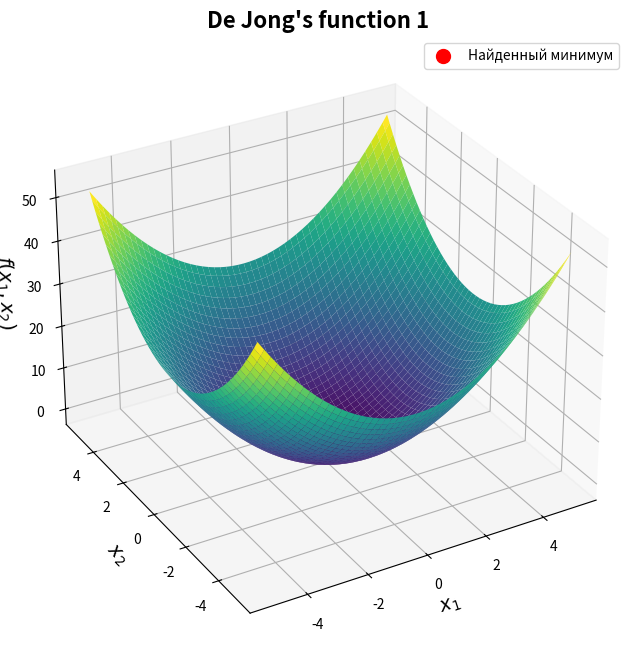

Reproduce this figure in Python.
import numpy as np
import matplotlib.pyplot as plt
import time

# Функция De Jong's (f1)
def fDeJong(x):
    return np.sum(x**2)

# Параметры эволюционной стратегии
population_size = 600          # Размер популяции
max_generations = 1000          # Максимальное количество поколений
mutation_probability = 0.5     # Вероятность мутации
mutation_sigma = 0.1           # Стандартное отклонение для мутации
no_improvement_limit = 100     # Лимит поколений без улучшений для остановки

# Диапазоны для оптимизации
x_min, x_max = -5.12, 5.12
dimensions = 2  # Размерность задачи

# Инициализация начальной популяции
initial_population = np.random.uniform(x_min, x_max, (population_size, dimensions))

# Начало замера времени
start_time = time.time()

best_fitness_history = []
best_solution = initial_population[0]
best_fitness = fDeJong(best_solution)

# Основной цикл эволюционной стратегии
no_improvement_count = 0

for generation in range(max_generations):
    # Оценка популяции
    fitness_values = np.array([fDeJong(ind) for ind in initial_population])

    # Поиск лучшего решения
    current_best_fitness = np.min(fitness_values)
    best_idx = np.argmin(fitness_values)

    if current_best_fitness < best_fitness:
        best_fitness = current_best_fitness
        best_solution = initial_population[best_idx]
        no_improvement_count = 0  # Сброс при улучшении
    else:
        no_improvement_count += 1  # Увеличиваем счетчик без улучшения

    best_fitness_history.append(best_fitness)

    # Проверка условия остановки
    if no_improvement_count >= no_improvement_limit:
        print(f"Остановка на поколении {generation} из-за отсутствия улучшений за {no_improvement_limit} поколений.")
        break

    # Создание новой популяции
    new_population = []
    for _ in range(population_size):
        # Выбор родителя случайным образом
        parent = initial_population[np.random.choice(population_size)]

        # Мутация с вероятностью
        if np.random.rand() < mutation_probability:
            child = parent + np.random.normal(0, mutation_sigma, dimensions)
            child = np.clip(child, x_min, x_max)
        else:
            child = parent
        new_population.append(child)

    # print(np.array(new_population))
    # print()

    initial_population = np.array(new_population)

# Окончание замера времени
end_time = time.time()
execution_time = end_time - start_time

# Построение 3D-графика функции
x1 = np.linspace(x_min, x_max, 200)
x2 = np.linspace(x_min, x_max, 200)
x1, x2 = np.meshgrid(x1, x2)

# Вычисление значений функции для каждого элемента сетки
z = x1**2 + x2**2

fig = plt.figure(figsize=(12, 8))
ax = fig.add_subplot(111, projection='3d')
surf = ax.plot_surface(x1, x2, z, cmap='viridis', edgecolor='none')
ax.set_title("De Jong's function 1", fontsize=16, fontweight='bold')
ax.set_xlabel('$x_1$', fontsize=14)
ax.set_ylabel('$x_2$', fontsize=14)
ax.set_zlabel('$f(x_1, x_2)$', fontsize=14)
ax.view_init(elev=30, azim=240)

# Отображение найденного экстремума
ax.scatter(best_solution[0], best_solution[1], best_fitness,
           color='red', s=100, label='Найденный минимум')
ax.legend(loc='upper right')

# Вывод результатов в формате задания
print("РЕЗУЛЬТАТЫ ОПТИМИЗАЦИИ:")
print(f"Функция: De Jong's (f1)")
print(f"Глобальный минимум функции: f(x) = 0 при x = [0, 0]")
print(f"Лучшее найденное решение (ЭС): x = {best_solution}, f(x) = {best_fitness:.6f}")
print(f"Количество поколений: {generation + 1}")
print(f"Время выполнения программы: {execution_time:.2f} секунд")

plt.show()
